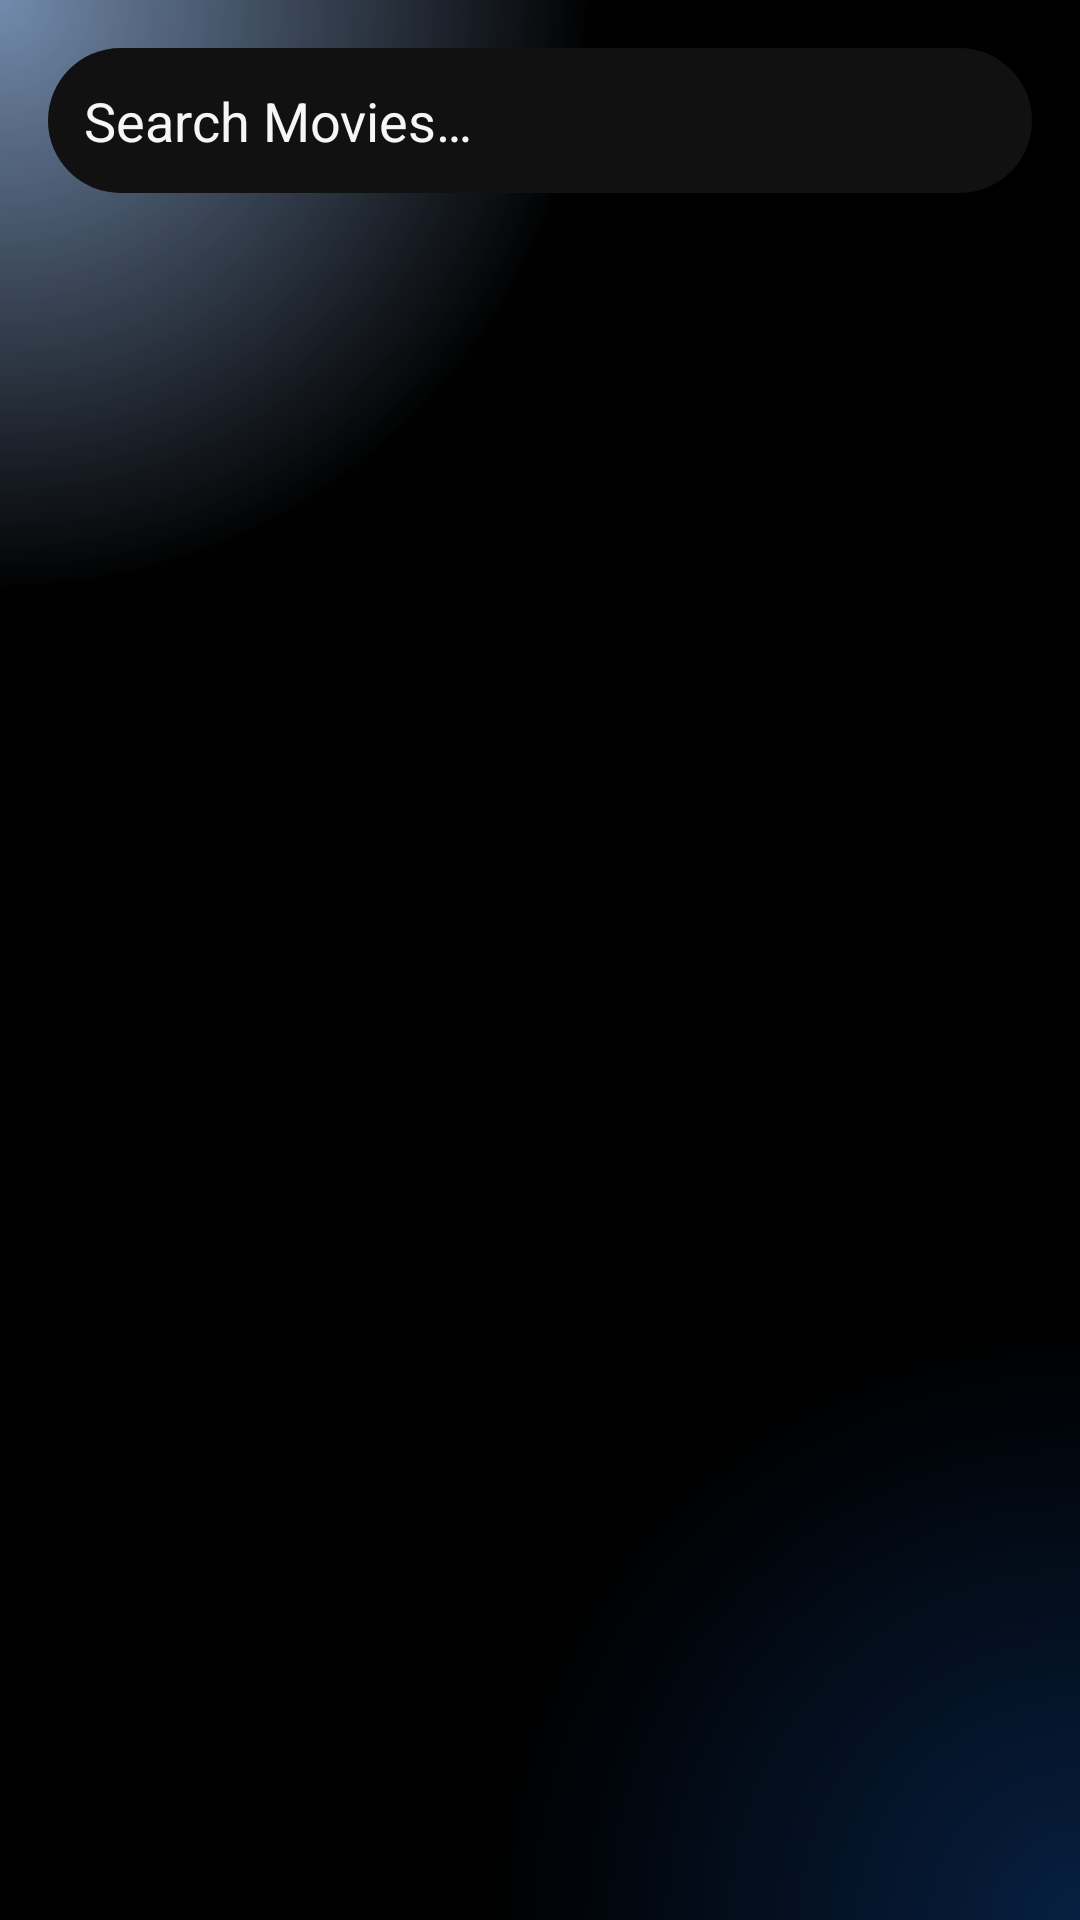

Here is an Android app screen rendered from its layout file. Give the layout XML and the strings, colors and styles it references.
<!-- AndroidManifest.xml: application theme Theme.VideosPlus -->
<!-- res/layout/activity_search.xml -->
<?xml version="1.0" encoding="utf-8"?>
<androidx.constraintlayout.widget.ConstraintLayout xmlns:android="http://schemas.android.com/apk/res/android"
    xmlns:app="http://schemas.android.com/apk/res-auto"
    xmlns:tools="http://schemas.android.com/tools"
    android:layout_width="match_parent"
    android:layout_height="match_parent"
    android:background="@drawable/main_background"
    tools:context=".activity.SearchActivity">

    <EditText
        android:id="@+id/search_input"
        android:layout_width="match_parent"
        android:layout_height="wrap_content"
        android:layout_margin="16dp"
        android:autofillHints=""
        android:background="@drawable/box_background"
        android:drawableStart="@drawable/baseline_search_24"
        android:drawablePadding="8dp"
        android:ems="10"
        android:hint="@string/search_text"
        android:inputType="text"
        android:padding="12dp"
        android:textColor="@color/white"
        android:textColorHint="@color/white"
        app:layout_constraintBottom_toTopOf="@+id/search_recycler_view"
        app:layout_constraintEnd_toEndOf="parent"
        app:layout_constraintStart_toStartOf="parent"
        app:layout_constraintTop_toTopOf="parent"
        tools:ignore="VisualLintTextFieldSize" />

    <androidx.recyclerview.widget.RecyclerView
        android:id="@+id/search_recycler_view"
        android:layout_width="0dp"
        android:layout_height="0dp"
        app:layout_constraintBottom_toBottomOf="parent"
        app:layout_constraintEnd_toEndOf="parent"
        app:layout_constraintStart_toStartOf="parent"
        app:layout_constraintTop_toBottomOf="@+id/search_input" />
</androidx.constraintlayout.widget.ConstraintLayout>
<!-- resources referenced by this layout -->
<resources>
  <color name="white">#FBFAFAFA</color>
  <!-- drawable box_background (drawable) -->
  <?xml version="1.0" encoding="utf-8"?>
  <selector xmlns:android="http://schemas.android.com/apk/res/android">
  <item>
      <shape android:shape="rectangle">
          <solid android:color="#111111" />
          <corners android:radius="50dp" />
      </shape>
  </item>
  </selector>
  <!-- drawable main_background (drawable) -->
  <?xml version="1.0" encoding="utf-8"?>
  <layer-list xmlns:android="http://schemas.android.com/apk/res/android">
  <item>
      <shape>
          <gradient android:startColor="#940c3670"
              android:centerColor="@android:color/background_dark"
              android:endColor="@android:color/background_dark"
              android:type="radial"
              android:gradientRadius="110%p"
              android:centerX="0"
              android:centerY="0" />
      </shape>
  </item>
      <item>
          <shape>
              <gradient android:startColor="#940c3670"
                  android:centerColor="@android:color/transparent"
                  android:endColor="@android:color/transparent"
                  android:gradientRadius="110%p"
                  android:centerX="1"
                  android:centerY="1"
                  android:type="radial" />
          </shape>
      </item>
  </layer-list>
  <string name="search_text">Search Movies…</string>
  <style name="Theme.VideosPlus" parent="Base.Theme.VideosPlus" />
  <style name="Base.Theme.VideosPlus" parent="Theme.MaterialComponents.DayNight.NoActionBar">
          
          
          <item name="colorPrimaryDark">#19191b</item>
      </style>
</resources>
